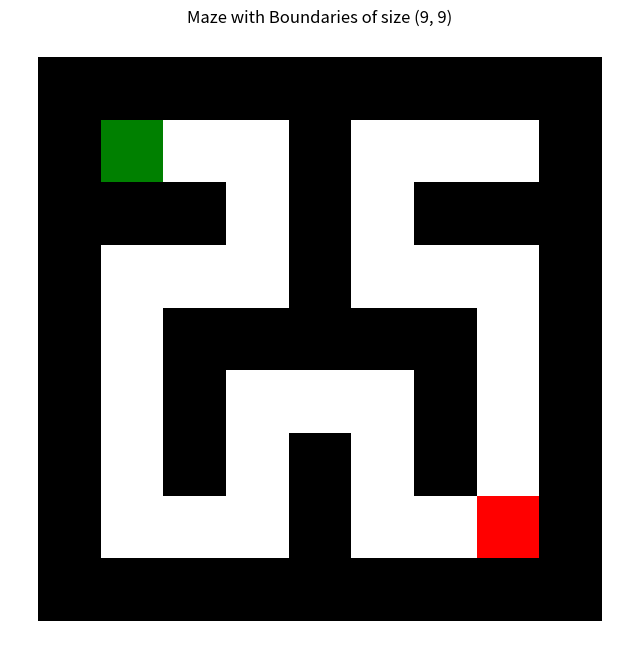

This chart was generated by the following Python code: (Note: this script raises an exception after producing the figure.)
"""
gen_maze.py - Generate a maze using Recursive Backtracker algorithm with enforced boundaries.
"""
import os
import argparse

import numpy as np
import matplotlib.pyplot as plt
from matplotlib.patches import Rectangle

MAZE_DIR = 'mazes'
VISUALS_DIR = os.path.join(MAZE_DIR, 'visuals')
TEXT_DIR = os.path.join(MAZE_DIR, 'text')

class MazeGenerator:
    def __init__(self, width, height):
        """
        Initialize a maze with given dimensions - (width, height).
        """
        # ensure dimensions are odd for proper wall placement
        self.width = width if width % 2 == 1 else width + 1
        self.height = height if height % 2 == 1 else height + 1
        # initialize maze with all walls
        self.maze = np.full((self.height, self.width), '#', dtype=str)

    def generate_recursive_backtracker(self):
        """
        Generate maze using Recursive Backtracker algorithm with enforced boundary walls.
        """
        # initialize all cells as walls
        self.maze = np.full((self.height, self.width), '#', dtype=str)

        # create path cells but keep boundaries as walls
        for i in range(1, self.height-1, 2):
            for j in range(1, self.width-1, 2):
                self.maze[i, j] = '.'

        # create visited array matching the actual cell dimensions
        visited = np.zeros((self.height, self.width), dtype=bool)
        stack = []

        # start at (1,1)
        start_y, start_x = 1, 1
        visited[start_y, start_x] = True
        stack.append((start_y, start_x))

        while stack:
            current_y, current_x = stack[-1]

            # find unvisited neighbors
            neighbors = []
            # follow the priority order - down, up, left, right
            for dy, dx in [(-2, 0), (2, 0), (0, -2), (0, 2)]:
                new_y, new_x = current_y + dy, current_x + dx
                # check whether neighbor is within inner bounds and not visited
                if (1 <= new_y < self.height-1 and 
                    1 <= new_x < self.width-1 and 
                    not visited[new_y, new_x] and 
                    self.maze[new_y, new_x] == '.'):  # check if it's a path cell
                    neighbors.append((new_y, new_x))

            if neighbors:
                # choose a random neighbor
                next_y, next_x = neighbors[int(np.random.randint(len(neighbors)))]
                # remove wall between cells
                wall_y = (current_y + next_y) // 2
                wall_x = (current_x + next_x) // 2
                self.maze[wall_y, wall_x] = '.'
                # mark the cell as visited and add to stack
                visited[next_y, next_x] = True
                stack.append((next_y, next_x))
            else:
                # backtrack
                stack.pop()

        # set start and end points
        self.maze[1, 1] = 'S'  # start coords
        self.maze[self.height-2, self.width-2] = 'G'  # goal coords

    def visualize(self, output_img, title="Random Maze"):
        """
        Visualize the maze using matplotlib.
        """
        _, ax = plt.subplots(figsize=(8, 8))

        for i in range(self.height):
            for j in range(self.width):
                if self.maze[i, j] == '#':  # check for wall coords
                    ax.add_patch(Rectangle((j, self.height-1-i), 1, 1,
                                        facecolor='black'))
                elif self.maze[i, j] == 'S':  # check for start coords
                    ax.add_patch(Rectangle((j, self.height-1-i), 1, 1,
                                        facecolor='green'))
                elif self.maze[i, j] == 'G':  # check for goal coords
                    ax.add_patch(Rectangle((j, self.height-1-i), 1, 1,
                                        facecolor='red'))
                else:  # remaining path coords
                    ax.add_patch(Rectangle((j, self.height-1-i), 1, 1,
                                        facecolor='white'))

        plt.title(title)
        plt.axis('equal')
        plt.axis('off')

        os.makedirs(VISUALS_DIR, exist_ok=True)

        plt.savefig(f'{VISUALS_DIR}/{output_img}.png', bbox_inches='tight', dpi=300)
        plt.close()

    def save_maze_to_file(self, output_file):
        """
        Save the maze array to a text file.
        """
        os.makedirs(TEXT_DIR, exist_ok=True)
        np.savetxt(f'{TEXT_DIR}/{output_file}.txt', self.maze, fmt='%s', delimiter=',')

    def get_maze(self):
        """
        Return the current maze array.
        """
        return self.maze.copy()

def main():
    parser = argparse.ArgumentParser(description="Generate a custom maze using Recursive \
                Backtracker algorithm with enforced boundaries.")

    parser.add_argument('-W', '--width', type=int, default=9,
            help='Width of the maze (default: 9, will be adjusted to odd)')
    parser.add_argument('-H', '--height', type=int, default=9,
            help='Height of the maze (default: 9, will be adjusted to odd)')
    parser.add_argument('-I', '--image', type=str, default='mazes/maze1_img.png',
            help='Output image file path (default: maze1_img.png)')
    parser.add_argument('-T', '--text', type=str, default='mazes/maze1_arr.txt',
            help='Output text file path (default: maze1_arr.txt)')

    args = parser.parse_args()

    maze = MazeGenerator(args.width, args.height)

    maze.generate_recursive_backtracker()

    print(maze.get_maze())

    maze.visualize(args.image, title=f"Maze with Boundaries of size ({args.width}, {args.height})")

    maze.save_maze_to_file(args.text)

    print("Maze visualization and array saved in 'mazes' directory.")

if __name__ == "__main__":
    main()
